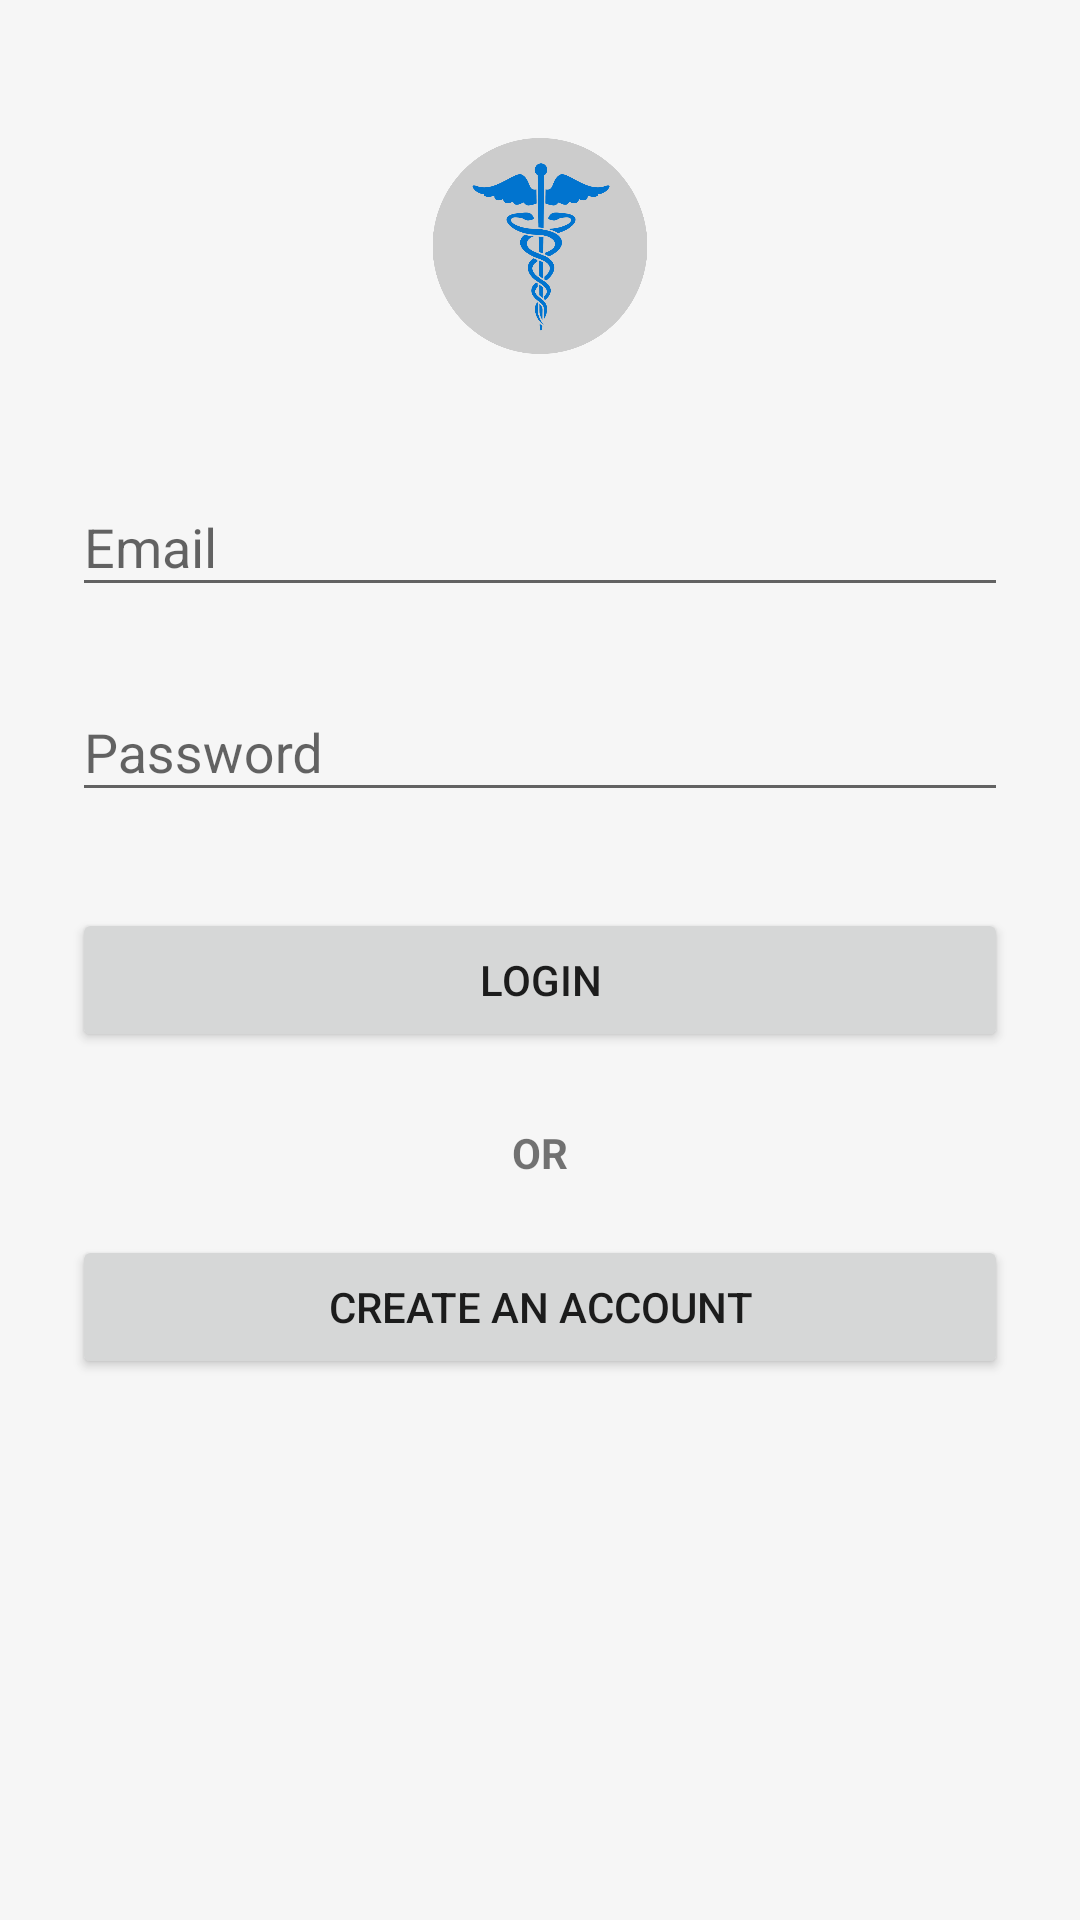

Android layout source for this screen:
<!-- AndroidManifest.xml: application theme AppTheme -->
<!-- res/layout/activity_login_screen.xml -->
<?xml version="1.0" encoding="utf-8"?>
<RelativeLayout
    xmlns:android="http://schemas.android.com/apk/res/android"
    xmlns:tools="http://schemas.android.com/tools"
    android:id="@+id/activity_login_screen"
    android:layout_width="fill_parent"
    android:layout_height="fill_parent"
    android:fitsSystemWindows="true"
    tools:context="com.picassoft.mymedicare.LoginScreen">

    <LinearLayout
        android:orientation="vertical"
        android:layout_width="match_parent"
        android:layout_height="wrap_content"
        android:paddingTop="46dp"
        android:paddingLeft="24dp"
        android:paddingRight="24dp"
        android:weightSum="1">

        <ImageView android:src="@drawable/app_icon"
            android:layout_width="wrap_content"
            android:layout_height="72dp"
            android:layout_marginBottom="24dp"
            android:layout_gravity="center_horizontal"
            android:layout_weight="0.11" />

        <android.support.design.widget.TextInputLayout
            android:layout_width="match_parent"
            android:layout_height="wrap_content"
            android:layout_marginTop="8dp"
            android:layout_marginBottom="8dp">
            <EditText android:id="@+id/input_email"
                android:layout_width="match_parent"
                android:layout_height="wrap_content"
                android:inputType="textEmailAddress"
                android:hint="Email"
                android:textColorLink="@android:color/holo_blue_light" />
        </android.support.design.widget.TextInputLayout>

        <android.support.design.widget.TextInputLayout
            android:layout_width="match_parent"
            android:layout_height="wrap_content"
            android:layout_marginTop="8dp"
            android:layout_marginBottom="8dp">
            <EditText android:id="@+id/input_password"
                android:layout_width="match_parent"
                android:layout_height="wrap_content"
                android:inputType="textPassword"
                android:hint="Password"
                android:textColorLink="@android:color/holo_blue_light" />
        </android.support.design.widget.TextInputLayout>

        <android.support.v7.widget.AppCompatButton
            android:id="@+id/btn_login"
            android:layout_width="fill_parent"
            android:layout_height="wrap_content"
            android:layout_marginTop="24dp"
            android:layout_marginBottom="24dp"
            android:padding="12dp"
            android:text="Login"/>

        <TextView
            android:text="OR"
            android:layout_width="match_parent"
            android:layout_height="wrap_content"
            android:id="@+id/textView"
            android:layout_weight="0.11"
            android:textAlignment="center"
            android:textStyle="normal|bold"
            android:paddingBottom="17dp"
            android:textColorLink="@android:color/holo_blue_light" />

        <android.support.v7.widget.AppCompatButton
            android:id="@+id/btn_loginSCR_signup"
            android:layout_width="fill_parent"
            android:layout_height="wrap_content"
            android:layout_marginTop="1dp"
            android:layout_marginBottom="24dp"
            android:padding="5dp"
            android:text="Create an Account"/>

    </LinearLayout>
</RelativeLayout>
<!-- resources referenced by this layout -->
<resources>
  <!-- drawable app_icon: png bitmap (drawable, 69334 bytes) -->
  <style name="AppTheme" parent="Theme.AppCompat.Light.DarkActionBar">
          
          <item name="colorPrimary">@color/colorPrimary</item>
          <item name="colorPrimaryDark">@color/colorPrimaryDark</item>
          <item name="colorAccent">@color/colorAccent</item>
          <item name="android:colorBackground">@color/background_material_light</item>
  
      </style>
  <color name="colorPrimary">#3f51b5</color>
  <color name="colorPrimaryDark">#36449e</color>
  <color name="colorAccent">#ff4081</color>
  <color name="background_material_light">#dcf5f5f5</color>
</resources>
